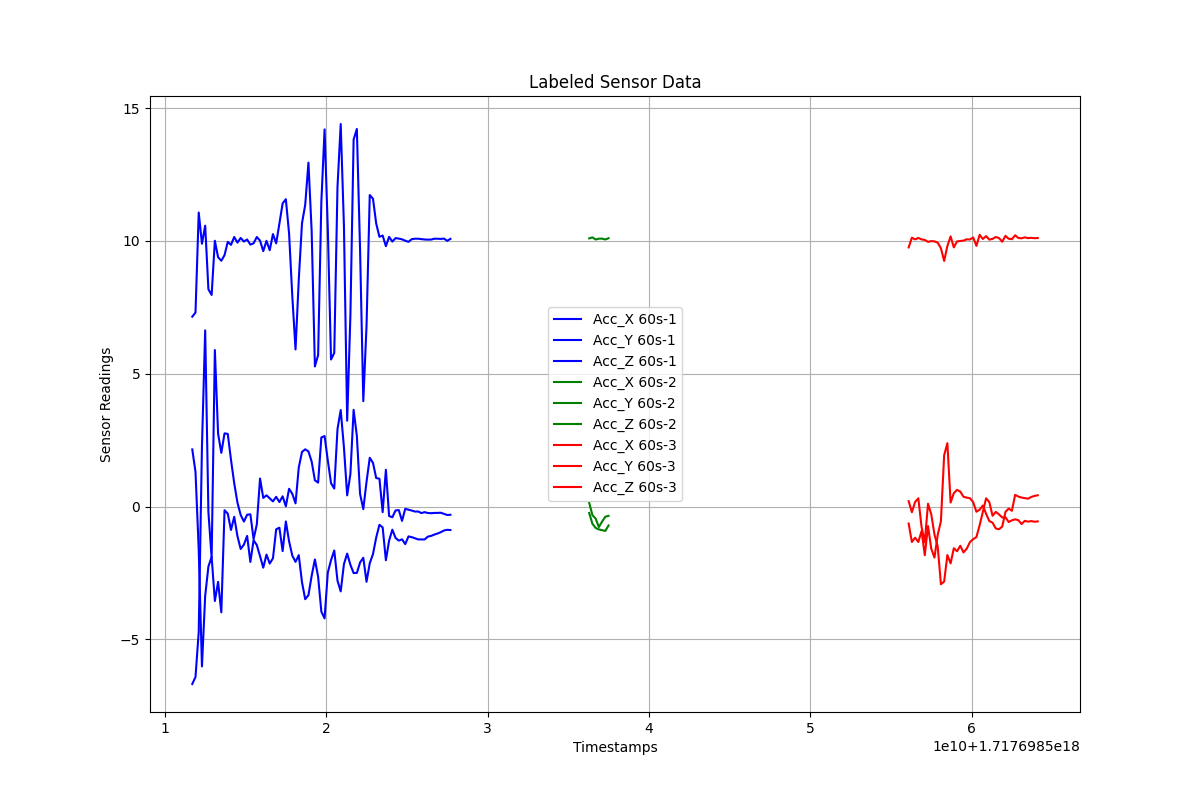

Source data for this figure (header and first rows):
Timestamps, Acc_X, Acc_Y, Acc_Z, Label
1.7176985116893786e+18, -6.682, 2.15, 7.148, 60s-1
1.7176985118893786e+18, -6.418, 1.306, 7.302, 60s-1
1.7176985120893786e+18, -4.717, -1.619, 11.07, 60s-1
1.7176985122893786e+18, 2.265, -6.02, 9.893, 60s-1
1.7176985124893786e+18, 6.633, -3.363, 10.57, 60s-1
1.7176985126893786e+18, -0.2066, -2.26, 8.177, 60s-1
1.7176985128893786e+18, -1.935, -1.896, 7.965, 60s-1
1.7176985130893786e+18, 5.891, -3.557, 10, 60s-1
1.7176985132893786e+18, 2.744, -2.837, 9.385, 60s-1
1.7176985134893786e+18, 2.021, -3.983, 9.252, 60s-1
1.7176985136893786e+18, 2.754, -0.1395, 9.465, 60s-1
1.7176985138893786e+18, 2.733, -0.2677, 9.963, 60s-1
1.7176985140893786e+18, 1.757, -0.8831, 9.851, 60s-1
1.7176985142893786e+18, 0.8759, -0.3855, 10.15, 60s-1
1.7176985144893786e+18, 0.1462, -1.116, 9.935, 60s-1
1.7176985146893786e+18, -0.3171, -1.599, 10.11, 60s-1
1.7176985148893786e+18, -0.5655, -1.435, 9.975, 60s-1
1.7176985150893786e+18, -0.3098, -1.107, 10.05, 60s-1
1.7176985152893786e+18, -0.2928, -2.087, 9.861, 60s-1
1.7176985154893786e+18, -1.23, -1.269, 9.908, 60s-1
1.7176985156893786e+18, -0.6756, -1.45, 10.15, 60s-1
1.7176985158893786e+18, 1.054, -1.87, 10.01, 60s-1
1.7176985160893786e+18, 0.3236, -2.302, 9.614, 60s-1
1.7176985162893786e+18, 0.4221, -1.809, 10, 60s-1
1.7176985164893786e+18, 0.3071, -2.146, 9.649, 60s-1
1.7176985166893786e+18, 0.1927, -1.951, 10.26, 60s-1
1.7176985168893786e+18, 0.3645, -0.8581, 9.907, 60s-1
1.7176985170893786e+18, 0.1674, -0.7965, 10.65, 60s-1
1.7176985172893786e+18, 0.3844, -1.677, 11.41, 60s-1
1.7176985174893786e+18, 0.008398, -0.5623, 11.57, 60s-1
1.7176985176893786e+18, 0.6676, -1.31, 10.28, 60s-1
1.7176985178893786e+18, 0.4765, -1.848, 7.912, 60s-1
1.7176985180893786e+18, 0.1174, -2.084, 5.914, 60s-1
1.7176985182893786e+18, 1.466, -1.831, 8.537, 60s-1
1.7176985184893786e+18, 2.055, -2.852, 10.66, 60s-1
1.7176985186893786e+18, 2.154, -3.489, 11.36, 60s-1
1.7176985188893786e+18, 2.074, -3.337, 12.95, 60s-1
1.7176985190893786e+18, 1.691, -2.606, 10.36, 60s-1
1.7176985192893786e+18, 0.9876, -1.992, 5.274, 60s-1
1.7176985194893786e+18, 0.8989, -2.647, 5.703, 60s-1
1.7176985196893786e+18, 2.6, -3.956, 11.47, 60s-1
1.7176985198893786e+18, 2.654, -4.211, 14.2, 60s-1
1.7176985200893786e+18, 1.737, -2.488, 10.45, 60s-1
1.7176985202893786e+18, 0.8786, -2.019, 5.534, 60s-1
1.7176985204893786e+18, 0.6765, -1.656, 5.783, 60s-1
1.7176985206893786e+18, 2.911, -2.79, 12.03, 60s-1
1.7176985208893786e+18, 3.633, -3.196, 14.4, 60s-1
1.7176985210893786e+18, 2.223, -2.168, 10.56, 60s-1
1.7176985212893786e+18, 0.4196, -1.774, 3.23, 60s-1
1.7176985214893786e+18, 1.221, -2.194, 7.178, 60s-1
1.7176985216893786e+18, 3.639, -2.505, 13.82, 60s-1
1.7176985218893786e+18, 2.66, -2.501, 14.21, 60s-1
1.7176985220893786e+18, 0.4738, -2.108, 9.669, 60s-1
1.7176985222893786e+18, -0.09862, -1.928, 3.967, 60s-1
1.7176985224893786e+18, 0.9302, -2.833, 6.791, 60s-1
1.7176985226893786e+18, 1.835, -2.134, 11.73, 60s-1
1.7176985228893786e+18, 1.642, -1.791, 11.59, 60s-1
1.7176985230893786e+18, 1.073, -1.166, 10.65, 60s-1
1.7176985232893786e+18, 1.045, -0.6885, 10.15, 60s-1
1.7176985234893786e+18, -0.2121, -0.7862, 10.2, 60s-1
... 69 more rows
